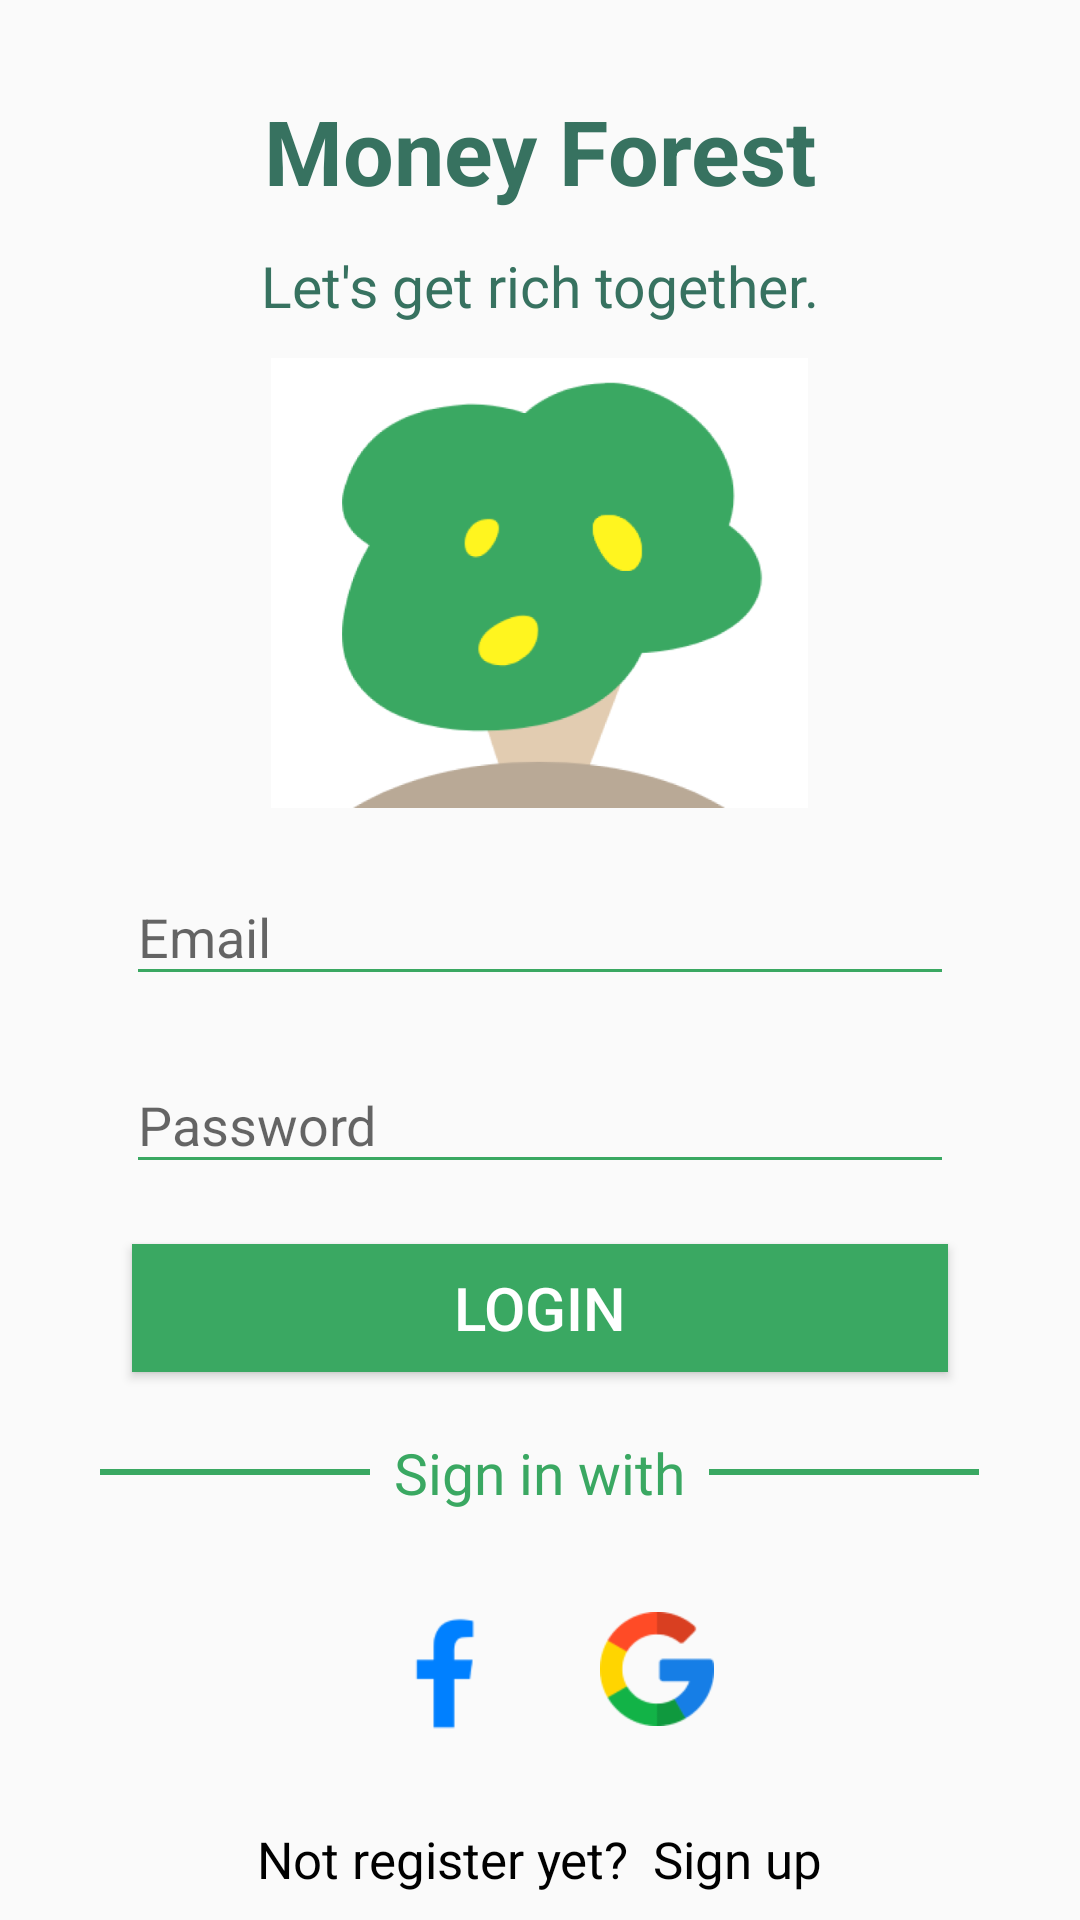

Here is an Android app screen rendered from its layout file. Give the layout XML and the strings, colors and styles it references.
<!-- AndroidManifest.xml: application theme Theme.moneyforest -->
<!-- res/layout/activity_login.xml -->
<FrameLayout xmlns:android="http://schemas.android.com/apk/res/android"
        xmlns:tools="http://schemas.android.com/tools"
        android:layout_width="match_parent"
        android:layout_height="match_parent"
        android:layout_margin="25dp"
        tools:context=".user.LoginActivity">


        <LinearLayout
            android:layout_width="match_parent"
            android:layout_height="match_parent"
            android:gravity="center"
            android:orientation="vertical">

            <TextView
                android:layout_width="wrap_content"
                android:layout_height="wrap_content"
                android:layout_marginTop="30dp"
                android:layout_weight="1.5"
                android:text="@string/app_name"
                android:textColor="@color/green"
                android:textSize="30dp"
                android:textStyle="bold" />

            <TextView
                android:layout_width="wrap_content"
                android:layout_height="wrap_content"
                android:layout_marginTop="10dp"
                android:layout_weight="1"
                android:text="Let's get rich together."
                android:textColor="@color/green"
                android:textSize="19dp" />

            <ImageView
                android:id="@+id/tree"
                android:layout_width="179dp"
                android:layout_height="150dp"
                android:layout_margin="10dp"
                android:src="@drawable/moneytree" />

            <EditText
                android:id="@+id/nameLogin"
                android:layout_width="276dp"
                android:layout_height="40dp"
                android:layout_margin="10dp"
                android:layout_weight="2"
                android:backgroundTint="@color/medium_sea_green"
                android:hint="Email">
                </EditText>

            <EditText
                android:id="@+id/pwdLogin"
                android:layout_width="276dp"
                android:layout_height="40dp"
                android:layout_margin="10dp"
                android:layout_weight="2"
                android:backgroundTint="@color/medium_sea_green"
                android:inputType="textPassword"
                android:hint="Password">

            </EditText>

            <ProgressBar
                android:id="@+id/progressBar"
                style="?android:attr/progressBarStyle"
                android:layout_width="match_parent"
                android:visibility="gone"
                android:layout_margin="10dp"
                android:layout_height="40dp"
                android:layout_weight="2" />

            <Button
                android:id="@+id/loginBtn"
                android:layout_width="272dp"
                android:layout_height="40dp"
                android:layout_margin="10dp"
                android:layout_weight="2"
                android:background="@color/medium_sea_green"
                android:text="LOGIN"
                android:textColor="@color/white"
                android:textSize="20dp">

            </Button>

            <LinearLayout
                android:layout_width="match_parent"
                android:layout_height="wrap_content"
                android:layout_margin="10dp"
                android:layout_weight="1"
                android:gravity="center"
                android:orientation="horizontal">

                <View
                    android:layout_width="90dp"
                    android:layout_height="2dp"
                    android:layout_marginRight="8dp"
                    android:background="@color/medium_sea_green" />

                <TextView
                    android:layout_width="wrap_content"
                    android:layout_height="wrap_content"
                    android:text="Sign in with"
                    android:textColor="@color/medium_sea_green"
                    android:textSize="19dp" />

                <View
                    android:layout_width="90dp"
                    android:layout_height="2dp"
                    android:layout_marginLeft="8dp"
                    android:background="@color/medium_sea_green" />
            </LinearLayout>

            <LinearLayout
                android:layout_width="wrap_content"
                android:layout_height="wrap_content"
                android:layout_gravity="center"
                android:layout_weight="2"
                android:orientation="horizontal">

                <ImageView
                    android:id="@+id/fb"
                    android:layout_width="48dp"
                    android:layout_height="51dp"
                    android:layout_gravity="center"
                    android:layout_margin="15dp"
                    android:src="@drawable/facebook">

                </ImageView>

                <ImageView
                    android:id="@+id/google"
                    android:layout_width="38dp"
                    android:layout_height="38dp"
                    android:layout_gravity="center"
                    android:layout_margin="15dp"
                    android:src="@drawable/google">


                </ImageView>


            </LinearLayout>

            <LinearLayout
                android:layout_width="wrap_content"
                android:layout_height="40dp"
                android:layout_weight="1"
                android:orientation="horizontal">

                <TextView
                    android:layout_width="wrap_content"
                    android:layout_height="wrap_content"
                    android:layout_marginTop="10dp"
                    android:text="Not register yet?"
                    android:textColor="@color/black"
                    android:textSize="17dp" />


                <TextView
                    android:id="@+id/signup"
                    android:layout_width="wrap_content"
                    android:layout_height="wrap_content"
                    android:layout_marginLeft="8dp"
                    android:layout_marginTop="10dp"
                    android:text="Sign up"
                    android:textColor="@color/black"
                    android:textSize="17dp" />

            </LinearLayout>

        </LinearLayout>
</FrameLayout>
<!-- resources referenced by this layout -->
<resources>
  <color name="black">#FF000000</color>
  <color name="green">#377260</color>
  <color name="medium_sea_green">#3AA862</color>
  <color name="white">#FFFFFFFF</color>
  <!-- drawable facebook: png bitmap (drawable-hdpi, 750 bytes) -->
  <!-- drawable google: png bitmap (drawable-hdpi, 2449 bytes) -->
  <!-- drawable moneytree: png bitmap (drawable, 32446 bytes) -->
  <string name="app_name">Money Forest</string>
  <style name="Theme.moneyforest" parent="Theme.AppCompat.Light.NoActionBar">
          
          <item name="colorPrimary">@color/medium_sea_green</item>
          <item name="colorPrimaryDark">@color/white</item>
          <item name="android:windowLightStatusBar" tools:targetApi="23">true</item>
          <item name="colorAccent">@color/green</item>
          
      </style>
</resources>
